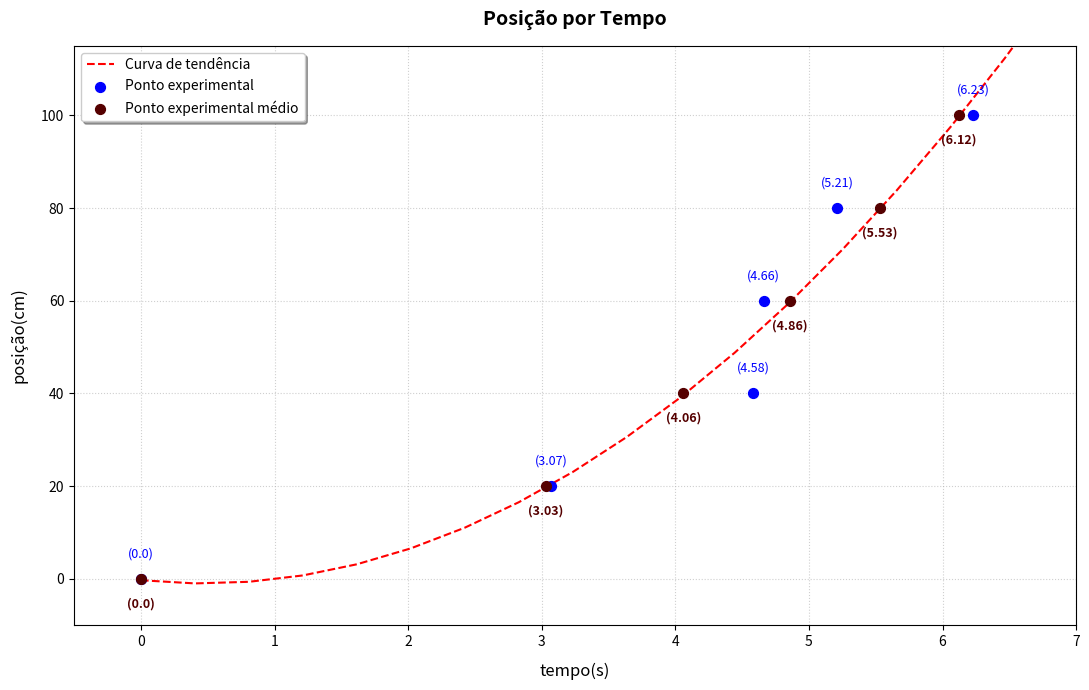

Generate this figure with matplotlib:
import matplotlib.pyplot as plt
import numpy as np

# --- 1. SEUS DADOS EXPERIMENTAIS ---
# Pontos brutos (movimento acelerado)
tempo_exp = np.array([0, 3.07, 4.58, 4.66, 5.21, 6.23])
posicao_exp = np.array([0, 20, 40, 60, 80, 100])

# Seus Pontos Médios
tempo_medio = np.array([0, 3.03, 4.06, 4.86, 5.53, 6.12])
posicao_medio = np.array([0, 20, 40, 60, 80, 100])


# --- 2. CÁLCULO DA CURVA DE TENDÊNCIA (Polinômio de Grau 2) ---
# Ajustando a curva aos pontos experimentais brutos
A, B, C = np.polyfit(tempo_exp, posicao_exp, 2)

# O tempo da curva agora vai de 0 até 40 para acompanhar todo o gráfico
tempo_curva = np.linspace(0, 40, 100)
posicao_curva = A * tempo_curva**2 + B * tempo_curva + C


# --- 3. CONSTRUÇÃO DO GRÁFICO ---
plt.figure(figsize=(11, 7)) 

# Curva de tendência (parábola)
plt.plot(tempo_curva, posicao_curva, color='red', linestyle='--', label='Curva de tendência')

# Pontos experimentais (Azuis)
plt.scatter(tempo_exp, posicao_exp, color='blue', marker='o', s=50, zorder=4, label='Ponto experimental')

# Pontos experimentais médios (Vinho)
plt.scatter(tempo_medio, posicao_medio, color='#550000', marker='o', s=50, zorder=4, label='Ponto experimental médio')


# --- 4. RÓTULOS DE TEXTO COM OS VALORES ---
# Pontos experimentais (Azuis) -> Texto acima
for x, y in zip(tempo_exp, posicao_exp):
    label = f"({x})"
    plt.text(x, y + 4, label, fontsize=9, color='blue', ha='center', va='bottom')

# Pontos médios (Vinho) -> Texto abaixo
for x, y in zip(tempo_medio, posicao_medio):
    label = f"({x})"
    plt.text(x, y - 4, label, fontsize=9, color='#550000', ha='center', va='top', fontweight='bold')


# --- 5. CONFIGURAÇÕES DOS EIXOS (ENQUADRAMENTO PERFEITO) ---
plt.title("Posição por Tempo", fontsize=14, fontweight='bold', pad=15)

# Eixo X ajustado para ir até 40s (para caber o ponto médio de 37.3s de forma limpa)
plt.xlabel("tempo(s)", fontsize=12, labelpad=10)
plt.xlim(-0.5, 7) 
plt.xticks([0, 1, 2, 3, 4, 5, 6, 7])

# Eixo Y
plt.ylabel("posição(cm)", fontsize=12, labelpad=10)
plt.ylim(-10, 115) # Abri um pouco mais o Y para os textos das pontas (0 e 100) não sumirem
plt.yticks([0, 20, 40, 60, 80, 100])

plt.legend(loc='upper left', fontsize=10, frameon=True, shadow=True)
plt.grid(True, linestyle=':', alpha=0.6)

plt.tight_layout()
plt.show()
